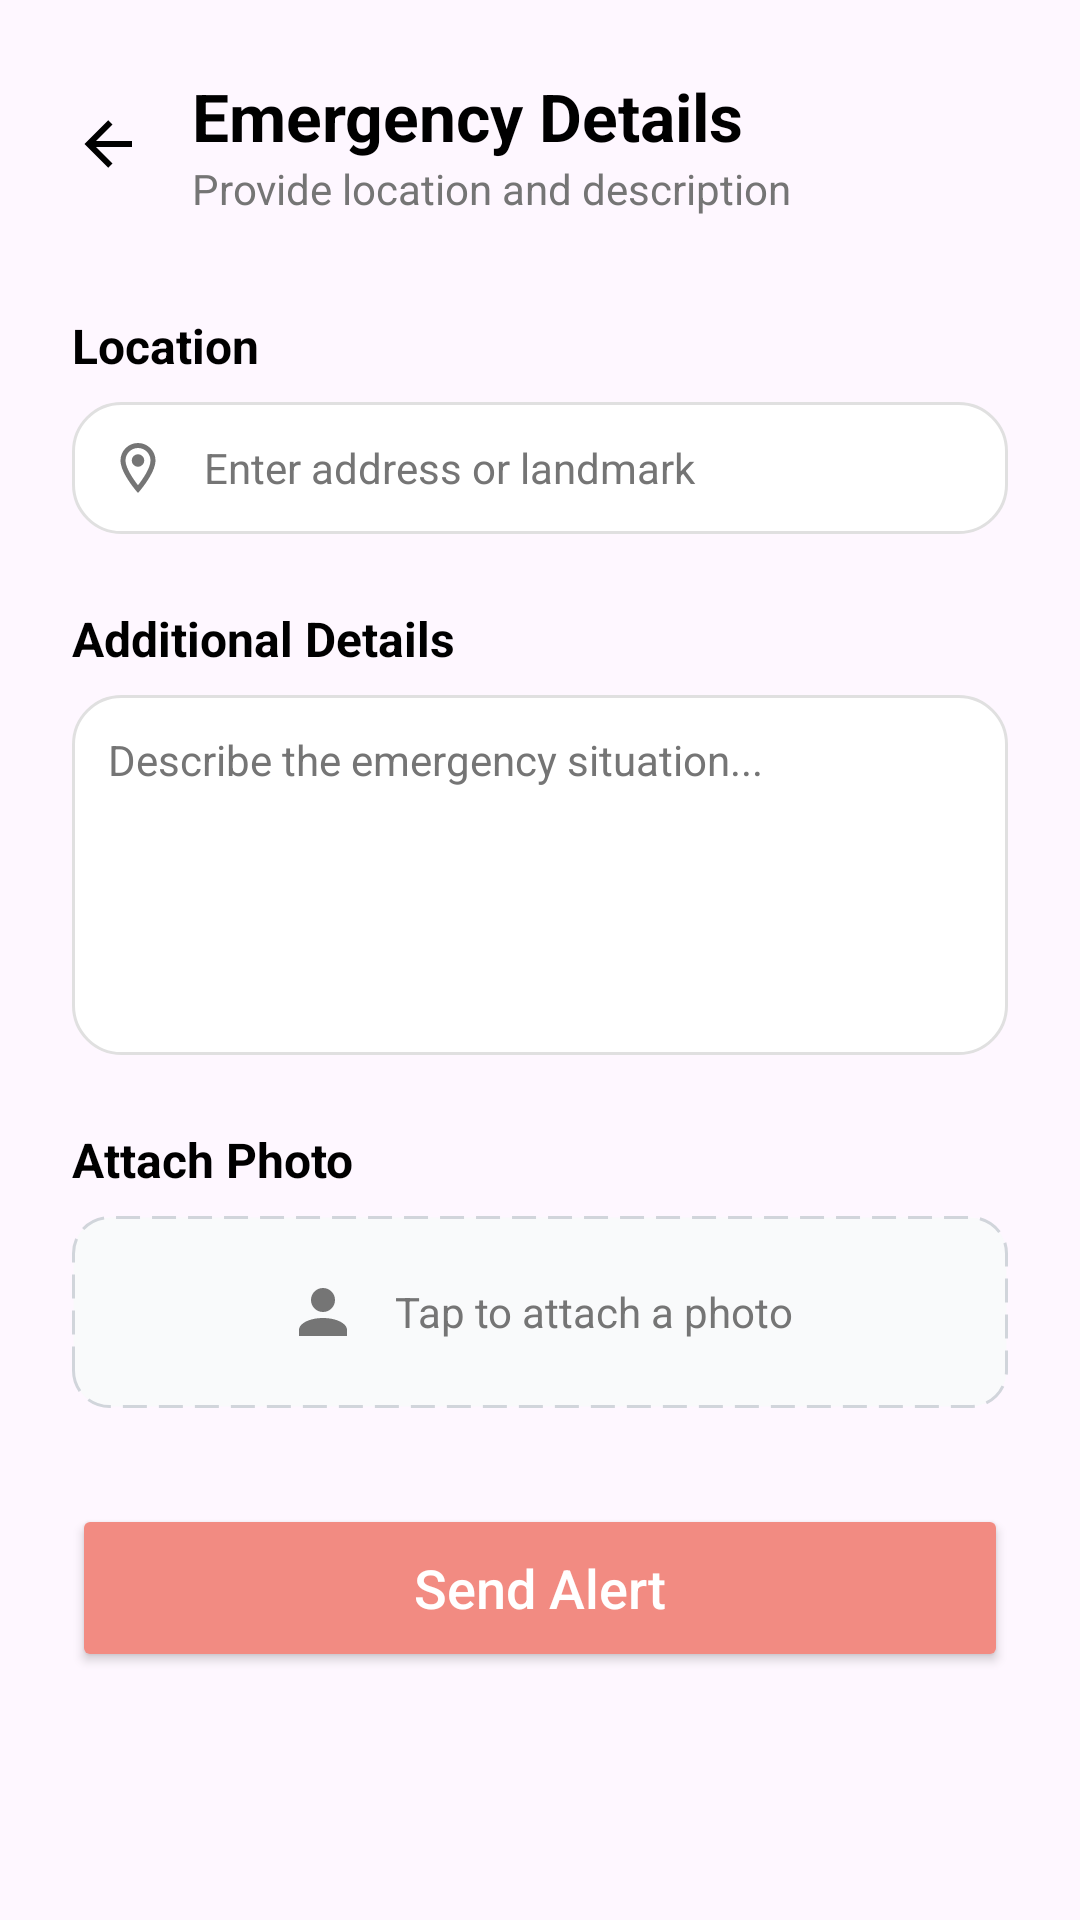

Write the Android layout XML for this screen, with the resource values it uses.
<!-- AndroidManifest.xml: application theme Theme.CoordinaResponder -->
<!-- res/layout/fragment_fill_details.xml -->
<?xml version="1.0" encoding="utf-8"?>
<ScrollView xmlns:android="http://schemas.android.com/apk/res/android"
    xmlns:app="http://schemas.android.com/apk/res-auto"
    android:layout_width="match_parent"
    android:layout_height="match_parent"
    android:fillViewport="true">

    <LinearLayout
        android:layout_width="match_parent"
        android:layout_height="wrap_content"
        android:orientation="vertical"
        android:padding="24dp">

        <LinearLayout
            android:layout_width="match_parent"
            android:layout_height="wrap_content"
            android:gravity="center_vertical"
            android:orientation="horizontal">

            <ImageView
                android:id="@+id/btn_back_details"
                android:layout_width="24dp"
                android:layout_height="24dp"
                android:src="@drawable/ic_back" />

            <LinearLayout
                android:layout_width="wrap_content"
                android:layout_height="wrap_content"
                android:layout_marginStart="16dp"
                android:orientation="vertical">

                <TextView
                    android:id="@+id/selected_type_title"
                    android:layout_width="wrap_content"
                    android:layout_height="wrap_content"
                    android:text="Emergency Details"
                    android:textColor="@color/black"
                    android:textSize="22sp"
                    android:textStyle="bold" />

                <TextView
                    android:layout_width="wrap_content"
                    android:layout_height="wrap_content"
                    android:text="Provide location and description"
                    android:textColor="@color/grey_text"
                    android:textSize="14sp" />
            </LinearLayout>
        </LinearLayout>

        <TextView
            android:layout_width="wrap_content"
            android:layout_height="wrap_content"
            android:layout_marginTop="32dp"
            android:text="Location"
            android:textColor="@color/black"
            android:textSize="16sp"
            android:textStyle="bold" />

        <LinearLayout
            android:layout_width="match_parent"
            android:layout_height="wrap_content"
            android:layout_marginTop="8dp"
            android:background="@drawable/bg_report_card"
            android:gravity="center_vertical"
            android:padding="12dp">
            <ImageView
                android:layout_width="20dp"
                android:layout_height="20dp"
                android:src="@drawable/ic_location" />
            <EditText
                android:id="@+id/et_location"
                android:layout_width="match_parent"
                android:layout_height="wrap_content"
                android:layout_marginStart="12dp"
                android:background="@null"
                android:hint="Enter address or landmark"
                android:textColorHint="@color/grey_text"
                android:textSize="14sp" />
        </LinearLayout>

        <TextView
            android:layout_width="wrap_content"
            android:layout_height="wrap_content"
            android:layout_marginTop="24dp"
            android:text="Additional Details"
            android:textColor="@color/black"
            android:textSize="16sp"
            android:textStyle="bold" />

        <EditText
            android:id="@+id/et_details"
            android:layout_width="match_parent"
            android:layout_height="120dp"
            android:layout_marginTop="8dp"
            android:background="@drawable/bg_report_card"
            android:gravity="top"
            android:hint="Describe the emergency situation..."
            android:padding="12dp"
            android:textColorHint="@color/grey_text"
            android:textSize="14sp" />

        <TextView
            android:layout_width="wrap_content"
            android:layout_height="wrap_content"
            android:layout_marginTop="24dp"
            android:text="Attach Photo"
            android:textColor="@color/black"
            android:textSize="16sp"
            android:textStyle="bold" />

        <LinearLayout
            android:id="@+id/btn_attach_photo"
            android:layout_width="match_parent"
            android:layout_height="wrap_content"
            android:layout_marginTop="8dp"
            android:background="@drawable/bg_dashed_border"
            android:gravity="center"
            android:orientation="vertical"
            android:padding="20dp">

            <ImageView
                android:id="@+id/iv_preview"
                android:layout_width="match_parent"
                android:layout_height="200dp"
                android:scaleType="centerInside"
                android:visibility="gone" />

            <LinearLayout
                android:id="@+id/layout_attach_hint"
                android:layout_width="wrap_content"
                android:layout_height="wrap_content"
                android:gravity="center"
                android:orientation="horizontal">
                <ImageView
                    android:layout_width="24dp"
                    android:layout_height="24dp"
                    android:src="@drawable/ic_account"
                    app:tint="@color/grey_text" />
                <TextView
                    android:layout_width="wrap_content"
                    android:layout_height="wrap_content"
                    android:layout_marginStart="12dp"
                    android:text="Tap to attach a photo"
                    android:textColor="@color/grey_text" />
            </LinearLayout>
        </LinearLayout>

        <Button
            android:id="@+id/btn_send_alert"
            android:layout_width="match_parent"
            android:layout_height="56dp"
            android:layout_marginTop="32dp"
            android:backgroundTint="#F28B82"
            android:text="Send Alert"
            android:textAllCaps="false"
            android:textColor="@color/white"
            android:textSize="18sp"
            app:icon="@drawable/ic_send"
            app:iconGravity="textStart" />

    </LinearLayout>
</ScrollView>
<!-- resources referenced by this layout -->
<resources>
  <color name="black">#FF000000</color>
  <color name="grey_text">#757575</color>
  <color name="white">#FFFFFFFF</color>
  <!-- drawable bg_dashed_border (drawable) -->
  <?xml version="1.0" encoding="utf-8"?>
  <shape xmlns:android="http://schemas.android.com/apk/res/android">
      <corners android:radius="12dp" />
      <stroke
          android:width="1dp"
          android:color="#D1D5DB"
          android:dashWidth="8dp"
          android:dashGap="4dp" />
      <solid android:color="#F9FAFB" />
  </shape>
  <!-- drawable bg_report_card (drawable) -->
  <?xml version="1.0" encoding="utf-8"?>
  <shape xmlns:android="http://schemas.android.com/apk/res/android">
      <corners android:radius="16dp" />
      <stroke android:width="1dp" android:color="#E0E0E0" />
      <solid android:color="@color/white" />
  </shape>
  <!-- drawable ic_account (drawable) -->
  <vector xmlns:android="http://schemas.android.com/apk/res/android"
      android:width="24dp"
      android:height="24dp"
      android:viewportWidth="24"
      android:viewportHeight="24">
      <path
          android:fillColor="@color/grey_text"
          android:pathData="M12,4A4,4 0 0,1 16,8A4,4 0 0,1 12,12A4,4 0 0,1 8,8A4,4 0 0,1 12,4M12,14C16.42,14 20,15.79 20,18V20H4V18C4,15.79 7.58,14 12,14Z" />
  </vector>
  <!-- drawable ic_back (drawable) -->
  <vector xmlns:android="http://schemas.android.com/apk/res/android"
      android:width="24dp"
      android:height="24dp"
      android:viewportWidth="24"
      android:viewportHeight="24">
      <path
          android:fillColor="@color/black"
          android:pathData="M20,11V13H8L13.5,18.5L12.08,19.92L4.16,12L12.08,4.08L13.5,5.5L8,11H20Z" />
  </vector>
  <!-- drawable ic_location (drawable) -->
  <vector xmlns:android="http://schemas.android.com/apk/res/android"
      android:width="24dp"
      android:height="24dp"
      android:viewportWidth="24"
      android:viewportHeight="24">
      <path
          android:fillColor="@color/grey_text"
          android:pathData="M12,2C8.13,2 5,5.13 5,9c0,5.25 7,13 7,13s7,-7.75 7,-13c0,-3.87 -3.13,-7 -7,-7zM7,9c0,-2.76 2.24,-5 5,-5s5,2.24 5,5c0,2.88 -2.88,7.19 -5,9.88C9.92,16.21 7,11.85 7,9z" />
      <path
          android:fillColor="@color/grey_text"
          android:pathData="M12,9m-2.5,0a2.5,2.5 0,1,1 5,0a2.5,2.5 0,1,1 -5,0" />
  </vector>
  <!-- drawable ic_send (drawable) -->
  <vector xmlns:android="http://schemas.android.com/apk/res/android"
      android:width="24dp"
      android:height="24dp"
      android:viewportWidth="24"
      android:viewportHeight="24">
      <path
          android:fillColor="@color/white"
          android:pathData="M2,21L23,12L2,3V10L17,12L2,14V21Z" />
  </vector>
  <style name="Theme.CoordinaResponder" parent="Base.Theme.CoordinaResponder" />
  <style name="Base.Theme.CoordinaResponder" parent="Theme.Material3.DayNight.NoActionBar">
          
          
      </style>
</resources>
